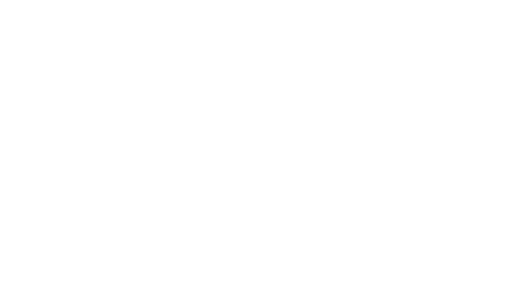
t = 0.00 s
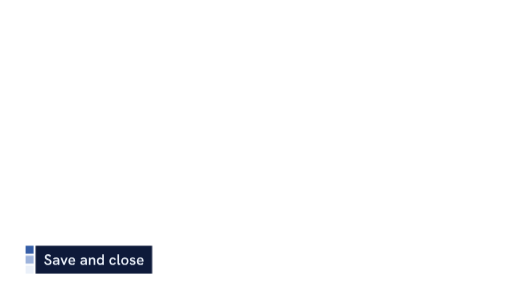
t = 0.75 s
t = 1.40 s: frame unchanged from t = 0.75 s, image omitted
t = 2.05 s: frame unchanged from t = 0.75 s, image omitted
t = 3.35 s: frame unchanged from t = 0.75 s, image omitted
t = 3.85 s: frame unchanged from t = 0.00 s, image omitted

The animated SVG that drew these frames (rendered in a browser with its animation timeline set to each time). Animation: 4 CSS @keyframes rules; one cycle of 3.85 s.

<svg xmlns="http://www.w3.org/2000/svg" viewBox="0 0 1920 1080" role="img" aria-label="enCloud9 callout: Save and close"><title>enCloud9 callout: Save and close</title><style>.v7-q{transform-box:fill-box;transform-origin:50% 50%}@media (prefers-reduced-motion:no-preference){.v7-q{animation:v7-pop 3850ms cubic-bezier(.2,.7,.2,1) 0ms 1 normal both}.v7-open{animation:v7-open 3850ms cubic-bezier(.2,.7,.2,1) 0ms 1 normal both}.v7-ln0{animation:v7-rise0 3850ms cubic-bezier(.2,.7,.2,1) 0ms 1 normal both}.v7-sweep{animation:v7-sweep 3850ms linear 0ms 1 normal both}@keyframes v7-pop{0%{transform:scale(0)}7.79%{transform:scale(1)}100%{transform:scale(1)}}@keyframes v7-open{0%{transform:translateX(-453.24px)}3.9%{transform:translateX(-453.24px)}16.88%{transform:translateX(0px)}100%{transform:translateX(0px)}}@keyframes v7-rise0{0%{transform:translateY(70.36px)}9.09%{transform:translateY(70.36px)}19.48%{transform:translateY(0px)}100%{transform:translateY(0px)}}@keyframes v7-sweep{0%{transform:translateX(0px)}87.01%{transform:translateX(0px);animation-timing-function:linear}100%{transform:translateX(595.12px)}}}</style><clipPath id="v7-dark-wipe"><path class="v7-sweep" d="M6000 901.46H88V924.46H85V1023H88V1046H6000Z"/></clipPath><clipPath id="v7-dark-win"><rect x="96" y="901.46" width="474.58" height="144.54"/></clipPath><g clip-path="url(#v7-dark-wipe)"><rect class="v7-q" x="96" y="921.46" width="29.87" height="29.87" fill="#355DA6"/><rect class="v7-q" x="96" y="958.79" width="29.87" height="29.87" fill="#9DB3DC"/><rect class="v7-q" x="96" y="996.13" width="29.87" height="29.87" fill="#EAF0F9"/><clipPath id="v7-dark-open"><rect class="v7-open" x="-327.9" y="911.46" width="906.48" height="124.54"/></clipPath><clipPath id="v7-dark-line0"><rect x="133.34" y="944.95" width="437.24" height="68.36"/></clipPath><g clip-path="url(#v7-dark-open)"><rect x="133.34" y="921.46" width="437.24" height="104.54" fill="#0E1A3A"/><g clip-path="url(#v7-dark-line0)"><path class="v7-ln0" fill="#EAF0F9" d="M180.18 994Q174.02 994 170.13 990.81Q166.23 987.62 165.34 982.3L171.67 980.73Q172.28 984.42 174.61 986.33Q176.93 988.23 180.35 988.23Q182.25 988.23 183.76 987.53Q185.27 986.83 186.14 985.54Q187.01 984.26 187.01 982.63Q187.01 980.9 186.06 979.75Q185.11 978.6 183.31 977.68Q181.52 976.75 178.95 975.74Q175.42 974.4 172.95 972.83Q170.49 971.26 169.2 969.11Q167.91 966.95 167.91 963.98Q167.91 960.9 169.43 958.52Q170.94 956.14 173.68 954.8Q176.43 953.46 180.01 953.46Q183.87 953.46 186.84 955.19Q189.81 956.93 191.6 960.46L186.45 963.59Q185.27 961.46 183.59 960.32Q181.91 959.17 179.79 959.17Q178.27 959.17 177.04 959.76Q175.81 960.34 175.11 961.41Q174.41 962.47 174.41 963.87Q174.41 965.33 175.25 966.42Q176.09 967.51 177.85 968.41Q179.62 969.3 182.36 970.37Q185.89 971.71 188.35 973.28Q190.82 974.85 192.13 977Q193.45 979.16 193.45 982.24Q193.45 985.66 191.77 988.29Q190.09 990.92 187.09 992.46Q184.1 994 180.18 994ZM217.08 993.27 216.69 989.41Q216.58 989.63 216.41 989.8Q214.95 991.82 212.94 992.8Q210.92 993.78 208.51 993.78Q205.43 993.78 203.05 992.66Q200.67 991.54 199.36 989.52Q198.04 987.5 198.04 984.82Q198.04 982.52 199.02 980.84Q200 979.16 201.57 978.21Q202.91 977.37 204.71 977Q206.5 976.64 208.46 976.64H216.63V975.86Q216.63 973.17 215.01 971.8Q213.39 970.42 210.47 970.42Q208.23 970.42 206.08 971.29Q203.92 972.16 202.13 973.95L198.66 969.86Q201.35 967.34 204.37 966.25Q207.39 965.16 210.98 965.16Q216.58 965.16 219.69 967.99Q222.79 970.82 222.79 975.86V993.27ZM216.63 981.29H209.35Q208.35 981.29 207.34 981.48Q206.33 981.68 205.55 982.18Q204.99 982.63 204.62 983.3Q204.26 983.98 204.26 984.87Q204.26 986.66 205.63 987.7Q207 988.74 209.3 988.74Q211.31 988.74 212.97 987.84Q214.62 986.94 215.63 985.38Q216.63 983.81 216.63 981.85ZM237.58 993.27 226.32 965.66H233.15L240.15 985.21L247.27 965.66H253.99L242.73 993.27ZM269.83 993.78Q266.36 993.78 263.81 992.66Q261.27 991.54 259.64 989.52Q258.02 987.5 257.23 984.96Q256.45 982.41 256.45 979.66Q256.45 976.92 257.21 974.32Q257.96 971.71 259.53 969.64Q261.1 967.57 263.56 966.36Q266.03 965.16 269.39 965.16Q272.58 965.16 274.96 966.25Q277.34 967.34 278.91 969.28Q280.47 971.21 281.23 973.67Q281.99 976.14 281.99 978.94Q281.99 979.33 281.96 980.06Q281.93 980.78 281.82 981.51H262.67Q262.89 984.82 264.91 986.55Q266.92 988.29 270.06 988.29Q272.35 988.29 274.26 987.56Q276.16 986.83 277.73 985.26L281.15 989.41Q279.41 990.98 277.67 991.93Q275.94 992.88 274.06 993.33Q272.19 993.78 269.83 993.78ZM276.05 976.92Q276.05 976.75 276.05 976.58Q276.05 975.35 275.63 974.23Q275.21 973.11 274.37 972.24Q273.53 971.38 272.3 970.84Q271.07 970.31 269.5 970.31Q267.31 970.31 265.83 971.26Q264.35 972.22 263.53 973.7Q262.72 975.18 262.55 976.92ZM320.4 993.27 320.01 989.41Q319.9 989.63 319.73 989.8Q318.27 991.82 316.26 992.8Q314.24 993.78 311.83 993.78Q308.75 993.78 306.37 992.66Q303.99 991.54 302.68 989.52Q301.36 987.5 301.36 984.82Q301.36 982.52 302.34 980.84Q303.32 979.16 304.89 978.21Q306.23 977.37 308.03 977Q309.82 976.64 311.78 976.64H319.95V975.86Q319.95 973.17 318.33 971.8Q316.71 970.42 313.79 970.42Q311.55 970.42 309.4 971.29Q307.24 972.16 305.45 973.95L301.98 969.86Q304.67 967.34 307.69 966.25Q310.71 965.16 314.3 965.16Q319.9 965.16 323.01 967.99Q326.11 970.82 326.11 975.86V993.27ZM319.95 981.29H312.67Q311.67 981.29 310.66 981.48Q309.65 981.68 308.87 982.18Q308.31 982.63 307.94 983.3Q307.58 983.98 307.58 984.87Q307.58 986.66 308.95 987.7Q310.32 988.74 312.62 988.74Q314.63 988.74 316.29 987.84Q317.94 986.94 318.95 985.38Q319.95 983.81 319.95 981.85ZM333.06 993.27V965.66H339.27V969.47Q339.72 968.74 340.28 968.13Q341.68 966.62 343.56 965.89Q345.43 965.16 347.51 965.16Q352.15 965.16 354.76 967.82Q357.36 970.48 357.36 975.41V993.27H351.15V977.7Q351.15 974.01 349.8 972.27Q348.46 970.54 345.66 970.54Q343.59 970.54 342.16 971.52Q340.73 972.5 340 974.57Q339.27 976.64 339.27 979.83V993.27ZM375.11 993.78Q371.42 993.78 368.7 991.9Q365.99 990.02 364.53 986.78Q363.07 983.53 363.07 979.44Q363.07 974.96 364.67 971.77Q366.27 968.58 369.01 966.87Q371.75 965.16 375.11 965.16Q377.47 965.16 379.45 966.11Q381.44 967.06 382.84 968.86Q383.07 969.19 383.29 969.58V954.24H389.51V993.27H383.29V989.35Q383.01 989.74 382.79 990.08Q381.27 991.98 379.31 992.88Q377.35 993.78 375.11 993.78ZM376.63 988.06Q378.81 988.06 380.43 987Q382.06 985.94 382.95 983.98Q383.85 982.02 383.85 979.44Q383.85 976.86 382.95 974.93Q382.06 973 380.43 971.91Q378.81 970.82 376.63 970.82Q374.44 970.82 372.79 971.88Q371.14 972.94 370.21 974.9Q369.29 976.86 369.29 979.44Q369.29 982.02 370.21 983.98Q371.14 985.94 372.79 987Q374.44 988.06 376.63 988.06ZM423.27 993.78Q420.03 993.78 417.53 992.63Q415.04 991.48 413.39 989.44Q411.74 987.39 410.9 984.82Q410.06 982.24 410.06 979.44Q410.06 976.64 410.9 974.06Q411.74 971.49 413.39 969.47Q415.04 967.46 417.53 966.31Q420.03 965.16 423.27 965.16Q427.36 965.16 430.41 967.12Q433.47 969.08 434.92 973.17L429.43 975.3Q428.76 973.17 427.25 971.85Q425.74 970.54 423.27 970.54Q420.81 970.54 419.27 971.82Q417.73 973.11 417 975.13Q416.27 977.14 416.27 979.44Q416.27 981.74 417 983.78Q417.73 985.82 419.27 987.08Q420.81 988.34 423.27 988.34Q425.74 988.34 427.25 987.06Q428.76 985.77 429.43 983.64L434.92 985.77Q433.47 989.8 430.41 991.79Q427.36 993.78 423.27 993.78ZM446.63 993.78Q443.94 993.78 442.15 992.12Q440.35 990.47 440.35 986.83V954.24H446.57V985.6Q446.57 986.89 447.16 987.48Q447.75 988.06 448.7 988.06Q449.2 988.06 449.73 987.95Q450.27 987.84 450.83 987.67V992.94Q449.76 993.38 448.64 993.58Q447.52 993.78 446.63 993.78ZM468.24 993.78Q464.32 993.78 461.19 991.93Q458.05 990.08 456.29 986.83Q454.52 983.58 454.52 979.44Q454.52 975.3 456.29 972.05Q458.05 968.8 461.16 966.98Q464.27 965.16 468.24 965.16Q472.27 965.16 475.33 966.98Q478.38 968.8 480.17 972.05Q481.96 975.3 481.96 979.44Q481.96 983.58 480.2 986.83Q478.43 990.08 475.33 991.93Q472.22 993.78 468.24 993.78ZM468.3 988.29Q470.59 988.29 472.27 987.22Q473.95 986.16 474.85 984.14Q475.75 982.13 475.75 979.44Q475.75 976.7 474.85 974.71Q473.95 972.72 472.27 971.66Q470.59 970.59 468.3 970.59Q465.89 970.59 464.21 971.68Q462.53 972.78 461.63 974.74Q460.74 976.7 460.74 979.44Q460.74 982.13 461.63 984.14Q462.53 986.16 464.21 987.22Q465.89 988.29 468.3 988.29ZM497.36 993.78Q494.39 993.78 492.1 992.91Q489.8 992.04 488.23 990.7Q486.67 989.35 485.66 988.01L489.91 984.31Q490.98 986.05 492.85 987.39Q494.73 988.74 497.42 988.74Q499.66 988.74 500.97 987.78Q502.29 986.83 502.29 985.43Q502.29 984.2 501.45 983.5Q500.61 982.8 499.27 982.3Q497.92 981.79 496.3 981.4Q494.73 981.01 493.11 980.42Q491.48 979.83 490.11 978.94Q488.74 978.04 487.9 976.64Q487.06 975.24 487.06 973.17Q487.06 969.53 489.86 967.34Q492.66 965.16 497.19 965.16Q500.44 965.16 503.13 966.45Q505.82 967.74 507.33 970.31L503.47 973.28Q502.35 971.6 500.67 970.76Q498.99 969.92 497.03 969.92Q495.23 969.92 494.03 970.65Q492.83 971.38 492.83 972.55Q492.83 973.45 493.39 974.01Q493.95 974.57 495.12 975.02Q496.3 975.46 498.09 975.91Q499.77 976.3 501.56 976.86Q503.35 977.42 504.89 978.35Q506.43 979.27 507.41 980.81Q508.39 982.35 508.39 984.76Q508.39 987.45 507.02 989.49Q505.65 991.54 503.16 992.66Q500.67 993.78 497.36 993.78ZM526.43 993.78Q522.95 993.78 520.41 992.66Q517.86 991.54 516.23 989.52Q514.61 987.5 513.83 984.96Q513.04 982.41 513.04 979.66Q513.04 976.92 513.8 974.32Q514.55 971.71 516.12 969.64Q517.69 967.57 520.15 966.36Q522.62 965.16 525.98 965.16Q529.17 965.16 531.55 966.25Q533.93 967.34 535.5 969.28Q537.07 971.21 537.82 973.67Q538.58 976.14 538.58 978.94Q538.58 979.33 538.55 980.06Q538.52 980.78 538.41 981.51H519.26Q519.48 984.82 521.5 986.55Q523.51 988.29 526.65 988.29Q528.95 988.29 530.85 987.56Q532.75 986.83 534.32 985.26L537.74 989.41Q536 990.98 534.27 991.93Q532.53 992.88 530.65 993.33Q528.78 993.78 526.43 993.78ZM532.64 976.92Q532.64 976.75 532.64 976.58Q532.64 975.35 532.22 974.23Q531.8 973.11 530.96 972.24Q530.12 971.38 528.89 970.84Q527.66 970.31 526.09 970.31Q523.91 970.31 522.42 971.26Q520.94 972.22 520.13 973.7Q519.31 975.18 519.15 976.92Z"/></g></g></g><g clip-path="url(#v7-dark-win)"><rect class="v7-sweep" x="-16.54" y="921.46" width="104.54" height="104.54" fill="#9DB3DC"/></g></svg>
